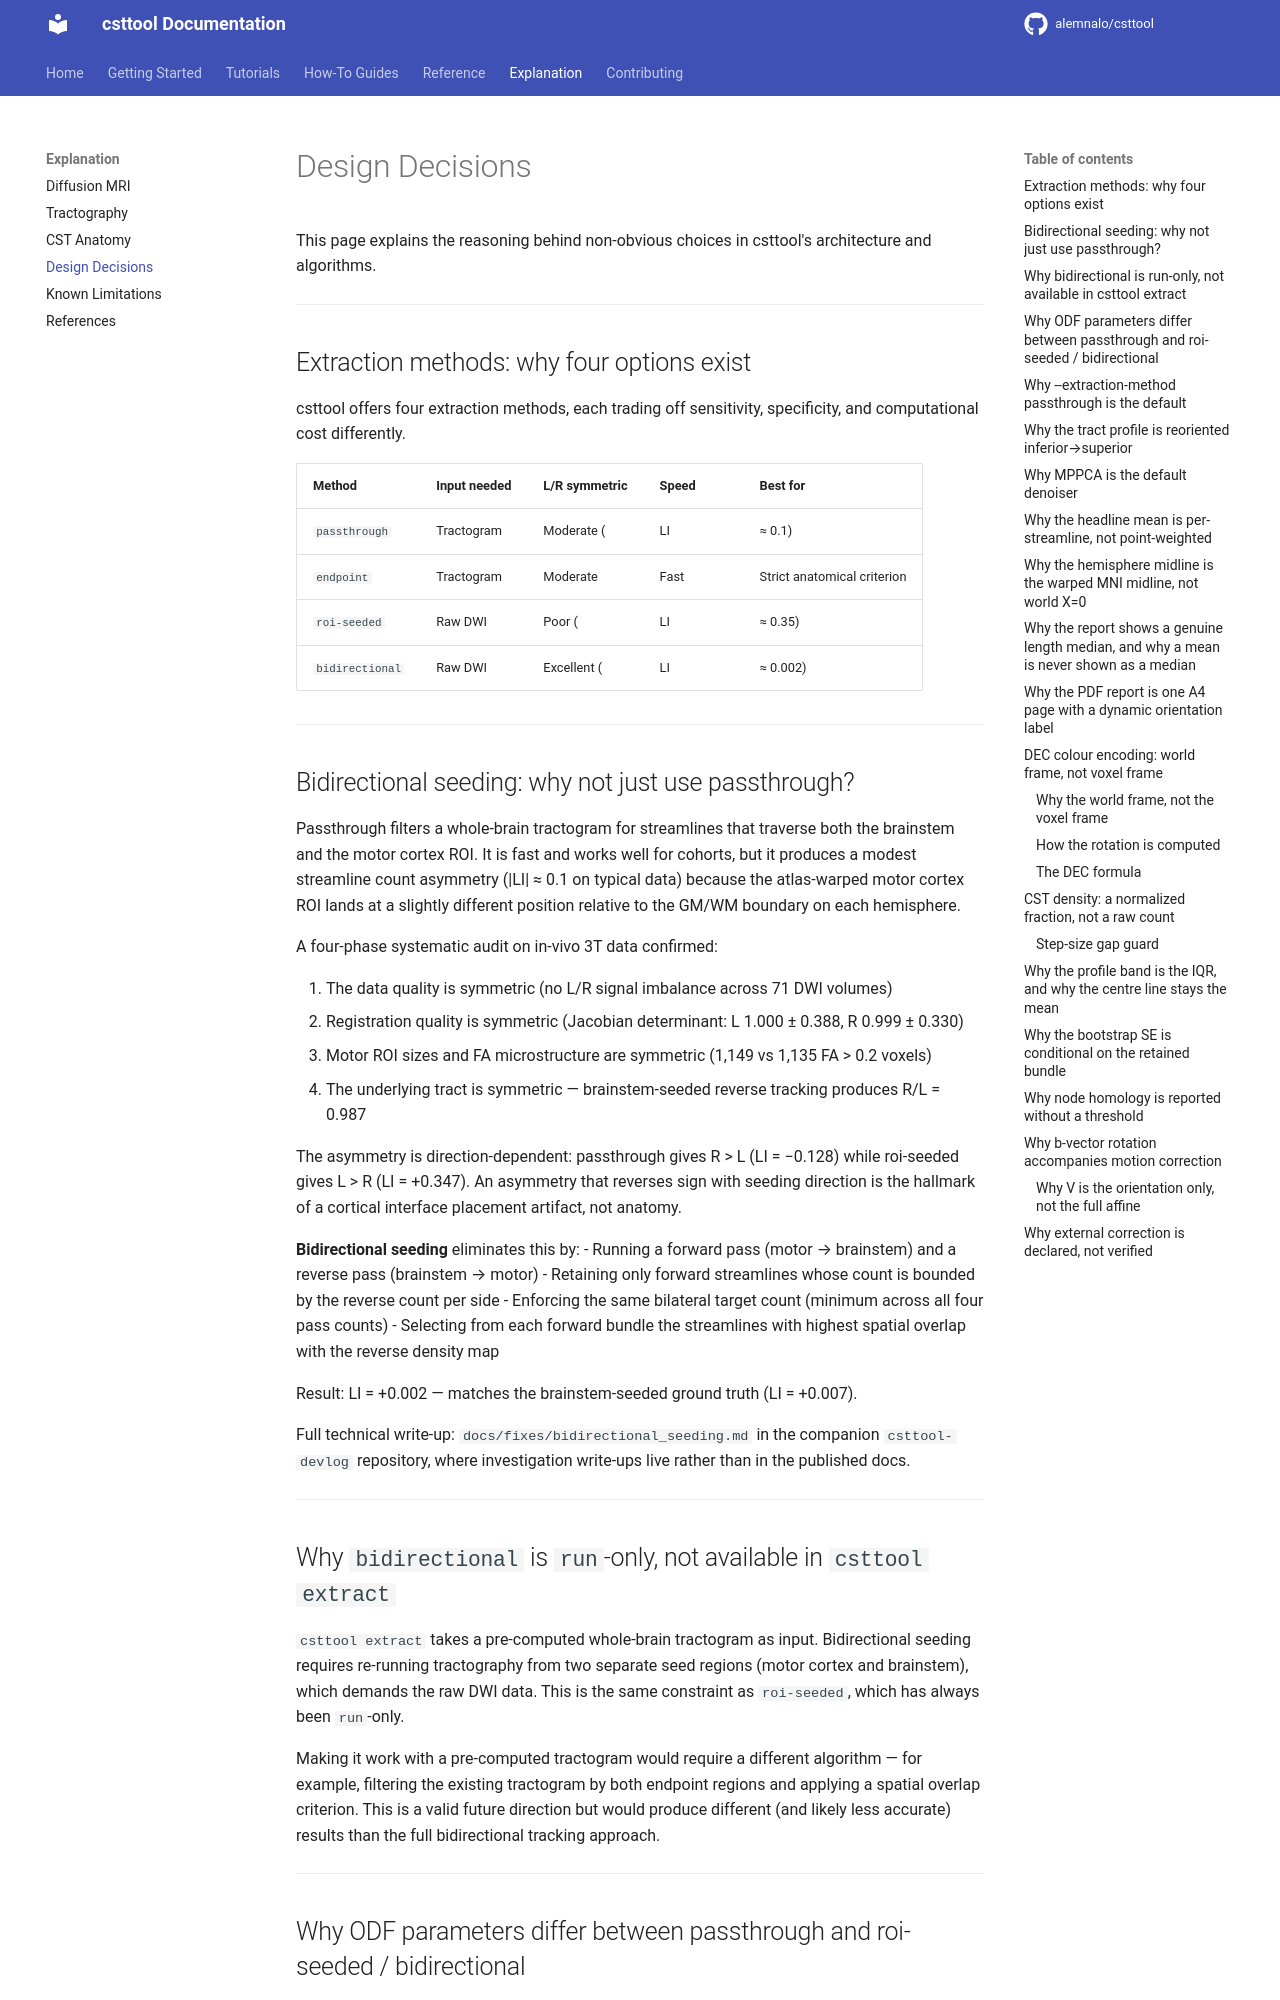

repository: alemnalo/csttool · page: explanation/design-decisions/index.html · generator: mkdocs

# Design Decisions

This page explains the reasoning behind non-obvious choices in csttool's architecture
and algorithms.

---

## Extraction methods: why four options exist

csttool offers four extraction methods, each trading off sensitivity, specificity, and
computational cost differently.

| Method | Input needed | L/R symmetric | Speed | Best for |
|--------|-------------|--------------|-------|----------|
| `passthrough` | Tractogram | Moderate (|LI| ≈ 0.1) | Fast | Cohort studies |
| `endpoint` | Tractogram | Moderate | Fast | Strict anatomical criterion |
| `roi-seeded` | Raw DWI | Poor (|LI| ≈ 0.35) | Moderate | Dense reconstruction |
| `bidirectional` | Raw DWI | Excellent (|LI| ≈ 0.002) | Slow | Single-subject symmetry |

---

## Bidirectional seeding: why not just use passthrough?

Passthrough filters a whole-brain tractogram for streamlines that traverse both the
brainstem and the motor cortex ROI. It is fast and works well for cohorts, but it
produces a modest streamline count asymmetry (|LI| ≈ 0.1 on typical data) because the
atlas-warped motor cortex ROI lands at a slightly different position relative to the
GM/WM boundary on each hemisphere.

A four-phase systematic audit on in-vivo 3T data confirmed:

1. The data quality is symmetric (no L/R signal imbalance across 71 DWI volumes)
2. Registration quality is symmetric (Jacobian determinant: L 1.000 ± 0.388, R 0.999 ± 0.330)
3. Motor ROI sizes and FA microstructure are symmetric (1,149 vs 1,135 FA > 0.2 voxels)
4. The underlying tract is symmetric — brainstem-seeded reverse tracking produces R/L = 0.987

The asymmetry is direction-dependent: passthrough gives R > L (LI = −0.128) while
roi-seeded gives L > R (LI = +0.347). An asymmetry that reverses sign with seeding
direction is the hallmark of a cortical interface placement artifact, not anatomy.

**Bidirectional seeding** eliminates this by:
- Running a forward pass (motor → brainstem) and a reverse pass (brainstem → motor)
- Retaining only forward streamlines whose count is bounded by the reverse count per side
- Enforcing the same bilateral target count (minimum across all four pass counts)
- Selecting from each forward bundle the streamlines with highest spatial overlap with
  the reverse density map

Result: LI = +0.002 — matches the brainstem-seeded ground truth (LI = +0.007).

Full technical write-up: `docs/fixes/bidirectional_seeding.md` in the companion
`csttool-devlog` repository, where investigation write-ups live rather than in the published
docs.

---

## Why `bidirectional` is `run`-only, not available in `csttool extract`

`csttool extract` takes a pre-computed whole-brain tractogram as input. Bidirectional
seeding requires re-running tractography from two separate seed regions (motor cortex and
brainstem), which demands the raw DWI data. This is the same constraint as `roi-seeded`,
which has always been `run`-only.

Making it work with a pre-computed tractogram would require a different algorithm — for
example, filtering the existing tractogram by both endpoint regions and applying a
spatial overlap criterion. This is a valid future direction but would produce different
(and likely less accurate) results than the full bidirectional tracking approach.

---

## Why ODF parameters differ between passthrough and roi-seeded / bidirectional

The whole-brain tracking step (used by passthrough) uses stricter ODF parameters
(`relative_peak_threshold = 0.8`, `min_separation_angle = 45°`, `npeaks = 1`) to produce
a compact, high-quality whole-brain tractogram with minimal false connections.

The ROI-seeded and bidirectional methods use more permissive parameters
(`relative_peak_threshold = 0.5`, `min_separation_angle = 25°`) inherited from the
`roi_seeded_tracking` module. More permissive parameters allow the tracker to follow
complex crossing regions near the motor cortex and brainstem, which increases yield from
dense focal seeding.

This is an intentional asymmetry: whole-brain seeding needs conservative filtering to
keep tractogram size manageable; ROI seeding benefits from more flexibility because false
connections are later filtered by the ROI traversal criterion.

---

## Why `--extraction-method passthrough` is the default

Passthrough is the best balance of sensitivity, speed, and robustness for the common
case (cohort studies, first-time users). It works with a pre-computed tractogram (no
re-tracking needed), handles moderate motion and registration imperfection gracefully,
and has been validated on 167 TractoInferno subjects with 98.8% success rate.

Bidirectional is superior for single-subject bilateral symmetry analysis but is
approximately 3× slower (four tracking passes) and assumes symmetric anatomy — an
assumption that is invalid in stroke, tumour, or resection cases.

---
